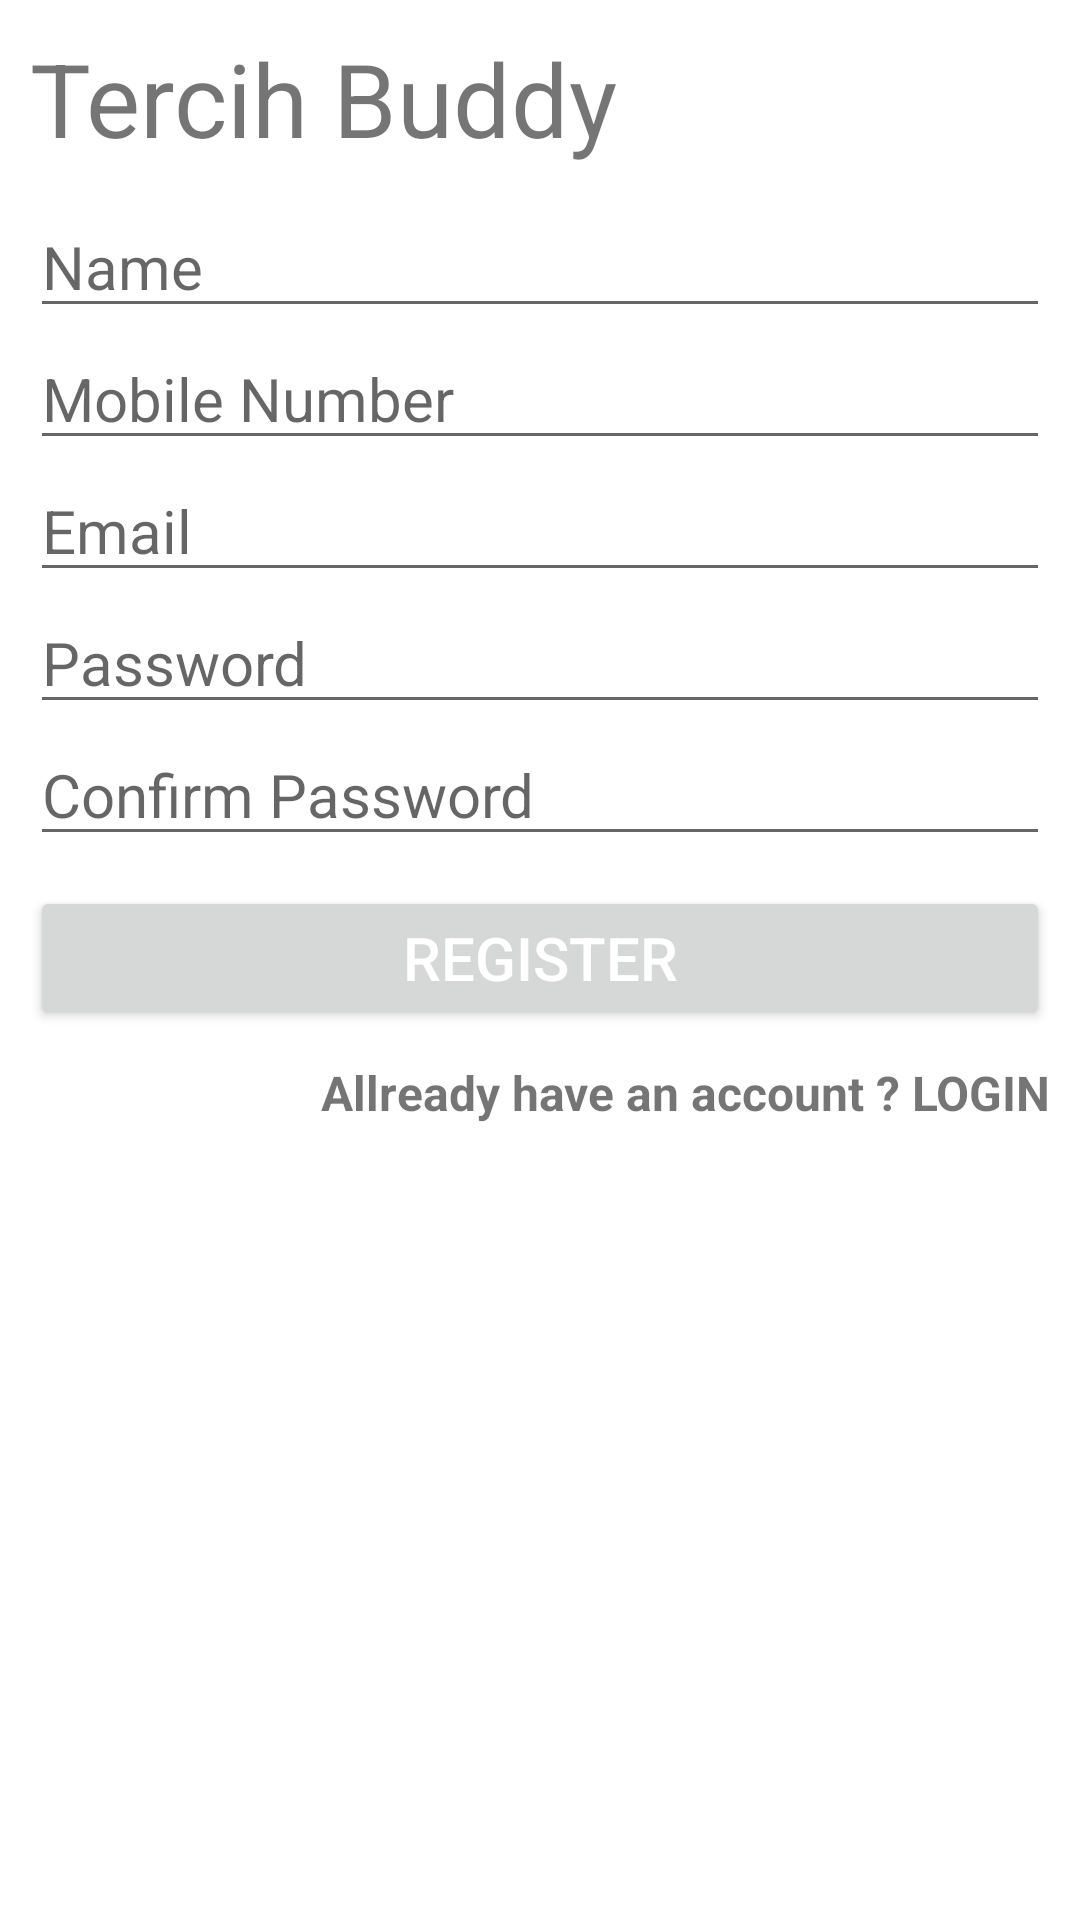

This screen was rendered from an Android layout file. Write that file and the resources it references.
<!-- AndroidManifest.xml: application theme Theme.TercihBuddy -->
<!-- res/layout/activity_register.xml -->
<?xml version="1.0" encoding="utf-8"?>
<RelativeLayout xmlns:android="http://schemas.android.com/apk/res/android"
    xmlns:tools="http://schemas.android.com/tools"
    android:layout_width="match_parent"
    android:layout_height="match_parent"
    android:padding="10dp"
    tools:context=".register">

    <LinearLayout
        android:layout_width="match_parent"
        android:layout_height="match_parent"
        android:orientation="vertical">
        <TextView
            android:id="@+id/tercih_buddy"
            android:layout_width="match_parent"
            android:layout_height="wrap_content"
            android:text="@string/tercih_buddy"
            android:textSize="34sp"
            />


        <EditText
            android:id="@+id/register_username"
            android:layout_width="match_parent"
            android:layout_height="wrap_content"
            android:hint="Name"
            android:inputType="text"
            android:textSize="20sp"
            android:layout_marginTop="10dp"/>

        <EditText
            android:id="@+id/register_phone"
            android:layout_width="match_parent"
            android:layout_height="wrap_content"
            android:hint="Mobile Number"
            android:inputType="textEmailAddress"
            android:textSize="20sp" />

        <EditText
            android:id="@+id/register_email"
            android:layout_width="match_parent"
            android:layout_height="wrap_content"
            android:hint="Email"
            android:inputType="textEmailAddress"
            android:textSize="20sp" />

        <EditText
            android:id="@+id/register_Password"
            android:layout_width="match_parent"
            android:layout_height="wrap_content"
            android:hint="Password"
            android:inputType="textPassword"
            android:textSize="20sp" />
        <EditText
            android:id="@+id/register_confirmPassword"
            android:layout_width="match_parent"
            android:layout_height="wrap_content"
            android:hint="Confirm Password"
            android:inputType="textPassword"
            android:textSize="20sp" />
        <Button
            android:id="@+id/register_button"
            android:layout_width="match_parent"
            android:layout_height="wrap_content"
            android:layout_marginTop="10dp"
            android:text="Register"
            android:textColor="@android:color/background_light"
            android:textSize="20sp" />

        <TextView
            android:id="@+id/txt_have_account"
            android:layout_width="match_parent"
            android:layout_height="wrap_content"
            android:layout_marginTop="10dp"
            android:text="Allready have an account ? LOGIN"
            android:textAlignment="textEnd"

            android:textSize="16sp"
            android:textStyle="bold" />
    </LinearLayout>
</RelativeLayout>
<!-- resources referenced by this layout -->
<resources>
  <string name="tercih_buddy">Tercih Buddy</string>
  <style name="Theme.TercihBuddy" parent="Theme.MaterialComponents.DayNight.DarkActionBar">
          
          <item name="colorPrimary">@color/purple_500</item>
          <item name="colorPrimaryVariant">@color/purple_700</item>
          <item name="colorOnPrimary">@color/white</item>
          
          <item name="colorSecondary">@color/teal_200</item>
          <item name="colorSecondaryVariant">@color/teal_700</item>
          <item name="colorOnSecondary">@color/black</item>
          
          <item name="android:statusBarColor">?attr/colorPrimaryVariant</item>
          
      </style>
  <!-- not gathered from this repository: default colours our renderer supplied (Android Studio template values) -->
  <color name="purple_500">#FF6200EE</color>
  <color name="purple_700">#FF3700B3</color>
  <color name="teal_200">#FF03DAC5</color>
  <color name="teal_700">#FF018786</color>
  <color name="black">#FF000000</color>
  <color name="white">#FFFFFFFF</color>
</resources>
